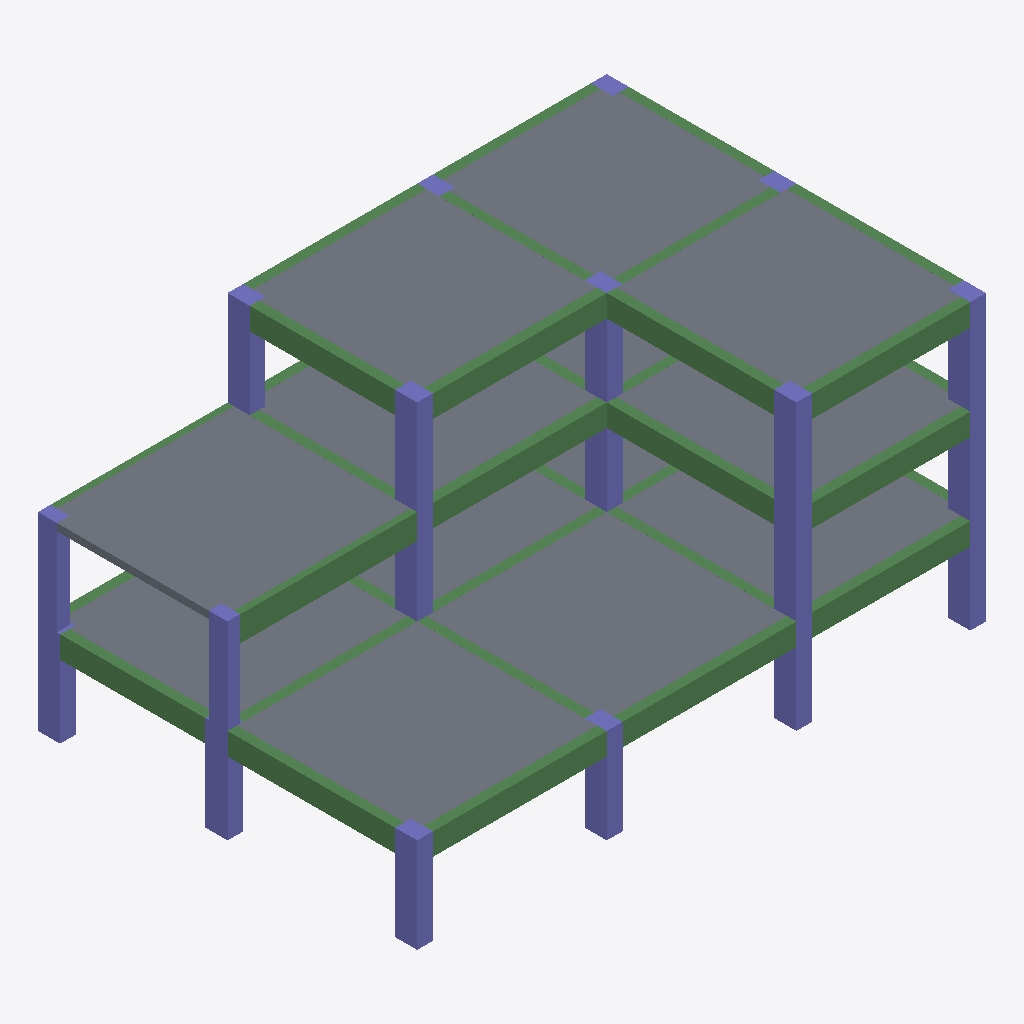
Isometric view of an IFC building model (IFC-SPF (STEP), schema IFC4, length unit millimetre), seen from the south-west, elements coloured by IFC class: 34 beams (green), 20 columns (violet), 13 slabs (grey).
Extent 18.0 m × 12.0 m × 9.0 m (x, y, z). Storeys (5): BASE LEVEL at 0.00 m; LEVEL 2 at 3.00 m; LEVEL 3 at 6.00 m; TOP LEVEL at 9.00 m; New Storey 5 at 12.00 m. Elements (82): 39 IfcBeam, 30 IfcColumn, 13 IfcSlab.

HEADER;
FILE_DESCRIPTION((''),'2;1');
FILE_NAME('','2018-06-23T23:33:05',(''),(''),'Xbim File Processor version 4.0.0.0','Xbim version 4.0.0.0','');
FILE_SCHEMA(('IFC4'));
ENDSEC;
DATA;
#1=IFCPROJECT('1QmgamvIz3_BcKAgCFvDFB',#2,'BimProject',$,$,'longName__BimProject','Modeling',(#204),#8);
#46=IFCSITE('0qzvAZaJD1TA9gcD5jljrJ',#2,'simple Site',$,$,#49,$,$,.ELEMENT.,$,$,$,$,$);
#51=IFCBUILDING('2qoUFZbur5exwbHwo$1X8Z',#2,'simple building',$,$,#52,$,$,.ELEMENT.,$,$,$);
#54=IFCBUILDINGSTOREY('07BTexGnXAMwzamxnTaMVW',#2,'BASE LEVEL',$,$,#55,$,'BASE LEVEL',.ELEMENT.,0.0);
#57=IFCBUILDINGSTOREY('0ufR4IzX16mMBtPLV1p1K9',#2,'LEVEL 2',$,$,#58,$,'LEVEL 2',.ELEMENT.,3000.0);
#61=IFCBUILDINGSTOREY('0JcQmYHNv99apYhWG6H0co',#2,'LEVEL 3',$,$,#62,$,'LEVEL 3',.ELEMENT.,6000.0);
#65=IFCBUILDINGSTOREY('2IYi$Q5zf2cqxApYNCxMBz',#2,'TOP LEVEL',$,$,#66,$,'TOP LEVEL',.ELEMENT.,9000.0);
#69=IFCBUILDINGSTOREY('36alMf_dTAoAheFERkHGms',#2,'New Storey 5',$,$,#70,$,'New Storey 5',.ELEMENT.,12000.0);
#666=IFCSLAB('0iFf3WsT5DSCES4J03b1rL',#2,'StandardArcSlab_Thickness_230',$,'Slab Thickness 230',#669,#675,$,.FLOOR.);
#630=IFCSLAB('135eDhfV56aRZniyOjtj_Z',#2,'StandardArcSlab_Thickness_250',$,'Slab Thickness 250',#633,#613,$,.FLOOR.);
#634=IFCSLAB('1edYpzymz6GfBOV9ywvhf4',#2,'StandardArcSlab_Thickness_250',$,'Slab Thickness 250',#637,#613,$,.FLOOR.);
#654=IFCSLAB('2JaWs5yYXE$Bzn_oWnEDKp',#2,'StandardArcSlab_Thickness_250',$,'Slab Thickness 250',#657,#613,$,.FLOOR.);
#662=IFCSLAB('27tS9H2bX3M8gg8ozOgQJ1',#2,'StandardArcSlab_Thickness_250',$,'Slab Thickness 250',#665,#613,$,.FLOOR.);
#658=IFCSLAB('2j5QoqF2TBje_Jk6fsoMty',#2,'StandardArcSlab_Thickness_250',$,'Slab Thickness 250',#661,#613,$,.FLOOR.);
#601=IFCSLAB('3vDiTC5WL2u8W_u7Ktvd9x',#2,'StandardArcSlab_Thickness_250',$,'Slab Thickness 250',#604,#613,$,.FLOOR.);
#650=IFCSLAB('1V727AT0j1H9pyxZ5B9fyV',#2,'StandardArcSlab_Thickness_250',$,'Slab Thickness 250',#653,#613,$,.FLOOR.);
#638=IFCSLAB('2mXG8Lixf7pO7$iteacFkx',#2,'StandardArcSlab_Thickness_250',$,'Slab Thickness 250',#641,#613,$,.FLOOR.);
#642=IFCSLAB('0Os7zuXzD208Kn5YcjKIP7',#2,'StandardArcSlab_Thickness_250',$,'Slab Thickness 250',#645,#613,$,.FLOOR.);
#622=IFCSLAB('2mpWsaL1HDIRfkkoWy33oW',#2,'StandardArcSlab_Thickness_250',$,'Slab Thickness 250',#625,#613,$,.FLOOR.);
#414=IFCBEAM('0B5Hqk1oT7OlFniSKTuGS_',#2,'StandardStrBeam_Rec_200_800',$,'Rectangular Beam 200 x 800',#417,#426,$,.BEAM.);
#237=IFCBEAM('38svtPi5r6xuaulKj9kUUc',#2,'StandardStrBeam_Rec_300_700',$,'Rectangular Beam 300 x 700',#240,#256,$,.BEAM.);
#378=IFCBEAM('1de7YUmerFQfZNNhTFylup',#2,'StandardStrBeam_Rec_300_700',$,'Rectangular Beam 300 x 700',#381,#256,$,.BEAM.);
#268=IFCBEAM('3mpGRPgOTBof7TtTpoczG5',#2,'StandardStrBeam_Rec_300_700',$,'Rectangular Beam 300 x 700',#271,#256,$,.BEAM.);
#338=IFCBEAM('1s5zezfLvBD9WCKi$XOHQD',#2,'StandardStrBeam_Rec_300_700',$,'Rectangular Beam 300 x 700',#341,#256,$,.BEAM.);
#302=IFCBEAM('2ka5P2yfn149TVcLmI5Y21',#2,'StandardStrBeam_Rec_300_700',$,'Rectangular Beam 300 x 700',#305,#256,$,.BEAM.);
#398=IFCBEAM('2PAepLBlX9R9xpkhCJRAWo',#2,'StandardStrBeam_Rec_300_700',$,'Rectangular Beam 300 x 700',#401,#256,$,.BEAM.);
#358=IFCBEAM('0BWBExQTHCLfTBajmO6_KC',#2,'StandardStrBeam_Rec_300_700',$,'Rectangular Beam 300 x 700',#361,#256,$,.BEAM.);
#374=IFCBEAM('0ojWhuwlD0BfP8E3SFWUy3',#2,'StandardStrBeam_Rec_300_700',$,'Rectangular Beam 300 x 700',#377,#256,$,.BEAM.);
#272=IFCBEAM('1d04c8m6b3$AIMB6pHYRvz',#2,'StandardStrBeam_Rec_300_700',$,'Rectangular Beam 300 x 700',#275,#256,$,.BEAM.);
#334=IFCBEAM('2NWMAhPj94sQOrI2djzl0K',#2,'StandardStrBeam_Rec_300_700',$,'Rectangular Beam 300 x 700',#337,#256,$,.BEAM.);
#394=IFCBEAM('0PkG7l0KHEIwM2jW2zwT_w',#2,'StandardStrBeam_Rec_300_700',$,'Rectangular Beam 300 x 700',#397,#256,$,.BEAM.);
#306=IFCBEAM('0Xu3R$pDv8XfseS8ffSPFT',#2,'StandardStrBeam_Rec_300_700',$,'Rectangular Beam 300 x 700',#309,#256,$,.BEAM.);
#442=IFCCOLUMN('2wU9dHu51BwPUWLe2fvlA_',#2,'StandardStrColumn_Rec_500_700',$,'Rectangular Col 500 x 700',#445,#451,$,.COLUMN.);
#544=IFCCOLUMN('0OLu1F5519wOr8T8vcGrFi',#2,'StandardStrColumn_Rec_500_700',$,'Rectangular Col 500 x 700',#547,#451,$,.COLUMN.);
#552=IFCCOLUMN('0CBqPyHmH5Xx$RqdkCcLSC',#2,'StandardStrColumn_Rec_500_700',$,'Rectangular Col 500 x 700',#555,#451,$,.COLUMN.);
#520=IFCCOLUMN('3sHJ5qV8n97wzZoXar6Bi9',#2,'StandardStrColumn_Rec_500_700',$,'Rectangular Col 500 x 700',#523,#451,$,.COLUMN.);
#548=IFCCOLUMN('2vItLoN0XCdRKola1Ds$JK',#2,'StandardStrColumn_Rec_500_700',$,'Rectangular Col 500 x 700',#551,#451,$,.COLUMN.);
#472=IFCCOLUMN('08L3ToKx1EOQbxDGO7Sb37',#2,'StandardStrColumn_Rec_500_700',$,'Rectangular Col 500 x 700',#475,#451,$,.COLUMN.);
#564=IFCCOLUMN('16VMUzI7D9P8Ig7Z4E26Tf',#2,'StandardStrColumn_Rec_500_700',$,'Rectangular Col 500 x 700',#567,#451,$,.COLUMN.);
#595=IFCCOLUMN('0BQpWt5hb2vhUhdoxzAD_u',#2,'StandardStrColumn_Rec_400_600',$,'Rectangular Col 400 x 600',#598,#584,$,.COLUMN.);
#466=IFCCOLUMN('0yqUsb1CjAuQlbk2miDIER',#2,'StandardStrColumn_Rec_500_700',$,'Rectangular Col 500 x 700',#469,#451,$,.COLUMN.);
#462=IFCCOLUMN('2vc0ThREvDiQ7B7Wnnl9GE',#2,'StandardStrColumn_Rec_500_700',$,'Rectangular Col 500 x 700',#465,#451,$,.COLUMN.);
#576=IFCCOLUMN('3znt8X0nL7A182n0eVDPWV',#2,'StandardStrColumn_Rec_400_600',$,'Rectangular Col 400 x 600',#579,#584,$,.COLUMN.);
#496=IFCCOLUMN('1pCz8f5b50l9GShzW6IrDb',#2,'StandardStrColumn_Rec_500_700',$,'Rectangular Col 500 x 700',#499,#451,$,.COLUMN.);
#532=IFCCOLUMN('2CvILK9XH54goT7qtfriQR',#2,'StandardStrColumn_Rec_500_700',$,'Rectangular Col 500 x 700',#535,#451,$,.COLUMN.);
#484=IFCCOLUMN('1Jy4RcNAb4qhHb4aZB6lIo',#2,'StandardStrColumn_Rec_500_700',$,'Rectangular Col 500 x 700',#487,#451,$,.COLUMN.);
#512=IFCCOLUMN('2dv8_E2fD7MOgDTHxoNrzA',#2,'StandardStrColumn_Rec_500_700',$,'Rectangular Col 500 x 700',#515,#451,$,.COLUMN.);
#556=IFCCOLUMN('0fSBpUTTj58BJjq$NIfhAq',#2,'StandardStrColumn_Rec_500_700',$,'Rectangular Col 500 x 700',#559,#451,$,.COLUMN.);
#524=IFCCOLUMN('0pymdmyRf7mPYg$JvqYSjn',#2,'StandardStrColumn_Rec_500_700',$,'Rectangular Col 500 x 700',#527,#451,$,.COLUMN.);
#626=IFCSLAB('3g5ONG1lPEGvZpBFgQpgNi',#2,'StandardArcSlab_Thickness_250',$,'Slab Thickness 250',#629,#613,$,.FLOOR.);
#646=IFCSLAB('1Fg0VrFVXFWQrBrFJERW7y',#2,'StandardArcSlab_Thickness_250',$,'Slab Thickness 250',#649,#613,$,.FLOOR.);
#386=IFCBEAM('1pE4wiEODE9BcC43fdB8Dc',#2,'StandardStrBeam_Rec_300_700',$,'Rectangular Beam 300 x 700',#389,#256,$,.BEAM.);
#276=IFCBEAM('0CW_IsAczCOQoUWty1bYh4',#2,'StandardStrBeam_Rec_300_700',$,'Rectangular Beam 300 x 700',#279,#256,$,.BEAM.);
#280=IFCBEAM('3c5$wxXLrFCxLHGHhWxmge',#2,'StandardStrBeam_Rec_300_700',$,'Rectangular Beam 300 x 700',#283,#256,$,.BEAM.);
#406=IFCBEAM('3vZnVNtez9MeqmMZju945v',#2,'StandardStrBeam_Rec_300_700',$,'Rectangular Beam 300 x 700',#409,#256,$,.BEAM.);
#310=IFCBEAM('0aZca4ahfDiBT8P0km1eM9',#2,'StandardStrBeam_Rec_300_700',$,'Rectangular Beam 300 x 700',#313,#256,$,.BEAM.);
#318=IFCBEAM('38cNurCBb3iA_w0LkUY_EW',#2,'StandardStrBeam_Rec_300_700',$,'Rectangular Beam 300 x 700',#321,#256,$,.BEAM.);
#382=IFCBEAM('3eteyu0B9BFO_UcRlwqXNX',#2,'StandardStrBeam_Rec_300_700',$,'Rectangular Beam 300 x 700',#385,#256,$,.BEAM.);
#390=IFCBEAM('2FRkykjDrFSgtQMvobZTSW',#2,'StandardStrBeam_Rec_300_700',$,'Rectangular Beam 300 x 700',#393,#256,$,.BEAM.);
#402=IFCBEAM('16leRB10LBNxze34nzy_TZ',#2,'StandardStrBeam_Rec_300_700',$,'Rectangular Beam 300 x 700',#405,#256,$,.BEAM.);
#410=IFCBEAM('3zAKlp0Cr9ZA1vvbNHISll',#2,'StandardStrBeam_Rec_300_700',$,'Rectangular Beam 300 x 700',#413,#256,$,.BEAM.);
#354=IFCBEAM('0bps4wNRbB6vLfu0oAuFwB',#2,'StandardStrBeam_Rec_300_700',$,'Rectangular Beam 300 x 700',#357,#256,$,.BEAM.);
#434=IFCBEAM('3lLLb63w5Fje92YF27c6Bx',#2,'StandardStrBeam_Rec_200_800',$,'Rectangular Beam 200 x 800',#437,#426,$,.BEAM.);
#288=IFCBEAM('2bRoYp9GD3hQW7BUlFS7ir',#2,'StandardStrBeam_Rec_300_700',$,'Rectangular Beam 300 x 700',#291,#256,$,.BEAM.);
#284=IFCBEAM('1WFSsEu9X83ek3cHP1wwV$',#2,'StandardStrBeam_Rec_300_700',$,'Rectangular Beam 300 x 700',#287,#256,$,.BEAM.);
#342=IFCBEAM('137WgoIcb8jx0kZGY0Jx04',#2,'StandardStrBeam_Rec_300_700',$,'Rectangular Beam 300 x 700',#345,#256,$,.BEAM.);
#362=IFCBEAM('2dYSESOpj3_948DytGQFAQ',#2,'StandardStrBeam_Rec_300_700',$,'Rectangular Beam 300 x 700',#365,#256,$,.BEAM.);
#322=IFCBEAM('19JaIM6vj4vx7wpiRwG4_a',#2,'StandardStrBeam_Rec_300_700',$,'Rectangular Beam 300 x 700',#325,#256,$,.BEAM.);
#314=IFCBEAM('1AotErECr8awnsHGdjGPi9',#2,'StandardStrBeam_Rec_300_700',$,'Rectangular Beam 300 x 700',#317,#256,$,.BEAM.);
#346=IFCBEAM('3Y$XeJa3PE_8kCcqLBAj__',#2,'StandardStrBeam_Rec_300_700',$,'Rectangular Beam 300 x 700',#349,#256,$,.BEAM.);
#326=IFCBEAM('2HO0l0lcvDSQ4ySx88igIX',#2,'StandardStrBeam_Rec_300_700',$,'Rectangular Beam 300 x 700',#329,#256,$,.BEAM.);
#366=IFCBEAM('3oLLmDGGXB_f_Rk_Ep6quo',#2,'StandardStrBeam_Rec_300_700',$,'Rectangular Beam 300 x 700',#369,#256,$,.BEAM.);
#560=IFCCOLUMN('2oNVwwiEPFxe0ES2Llg2hW',#2,'StandardStrColumn_Rec_500_700',$,'Rectangular Col 500 x 700',#563,#451,$,.COLUMN.);
#568=IFCCOLUMN('1Ij_UV4eP5fuiNDURung9L',#2,'StandardStrColumn_Rec_500_700',$,'Rectangular Col 500 x 700',#571,#451,$,.COLUMN.);
#572=IFCCOLUMN('2l78Vh5YL5V8PhrCibEypn',#2,'StandardStrColumn_Rec_500_700',$,'Rectangular Col 500 x 700',#575,#451,$,.COLUMN.);
ENDSEC;